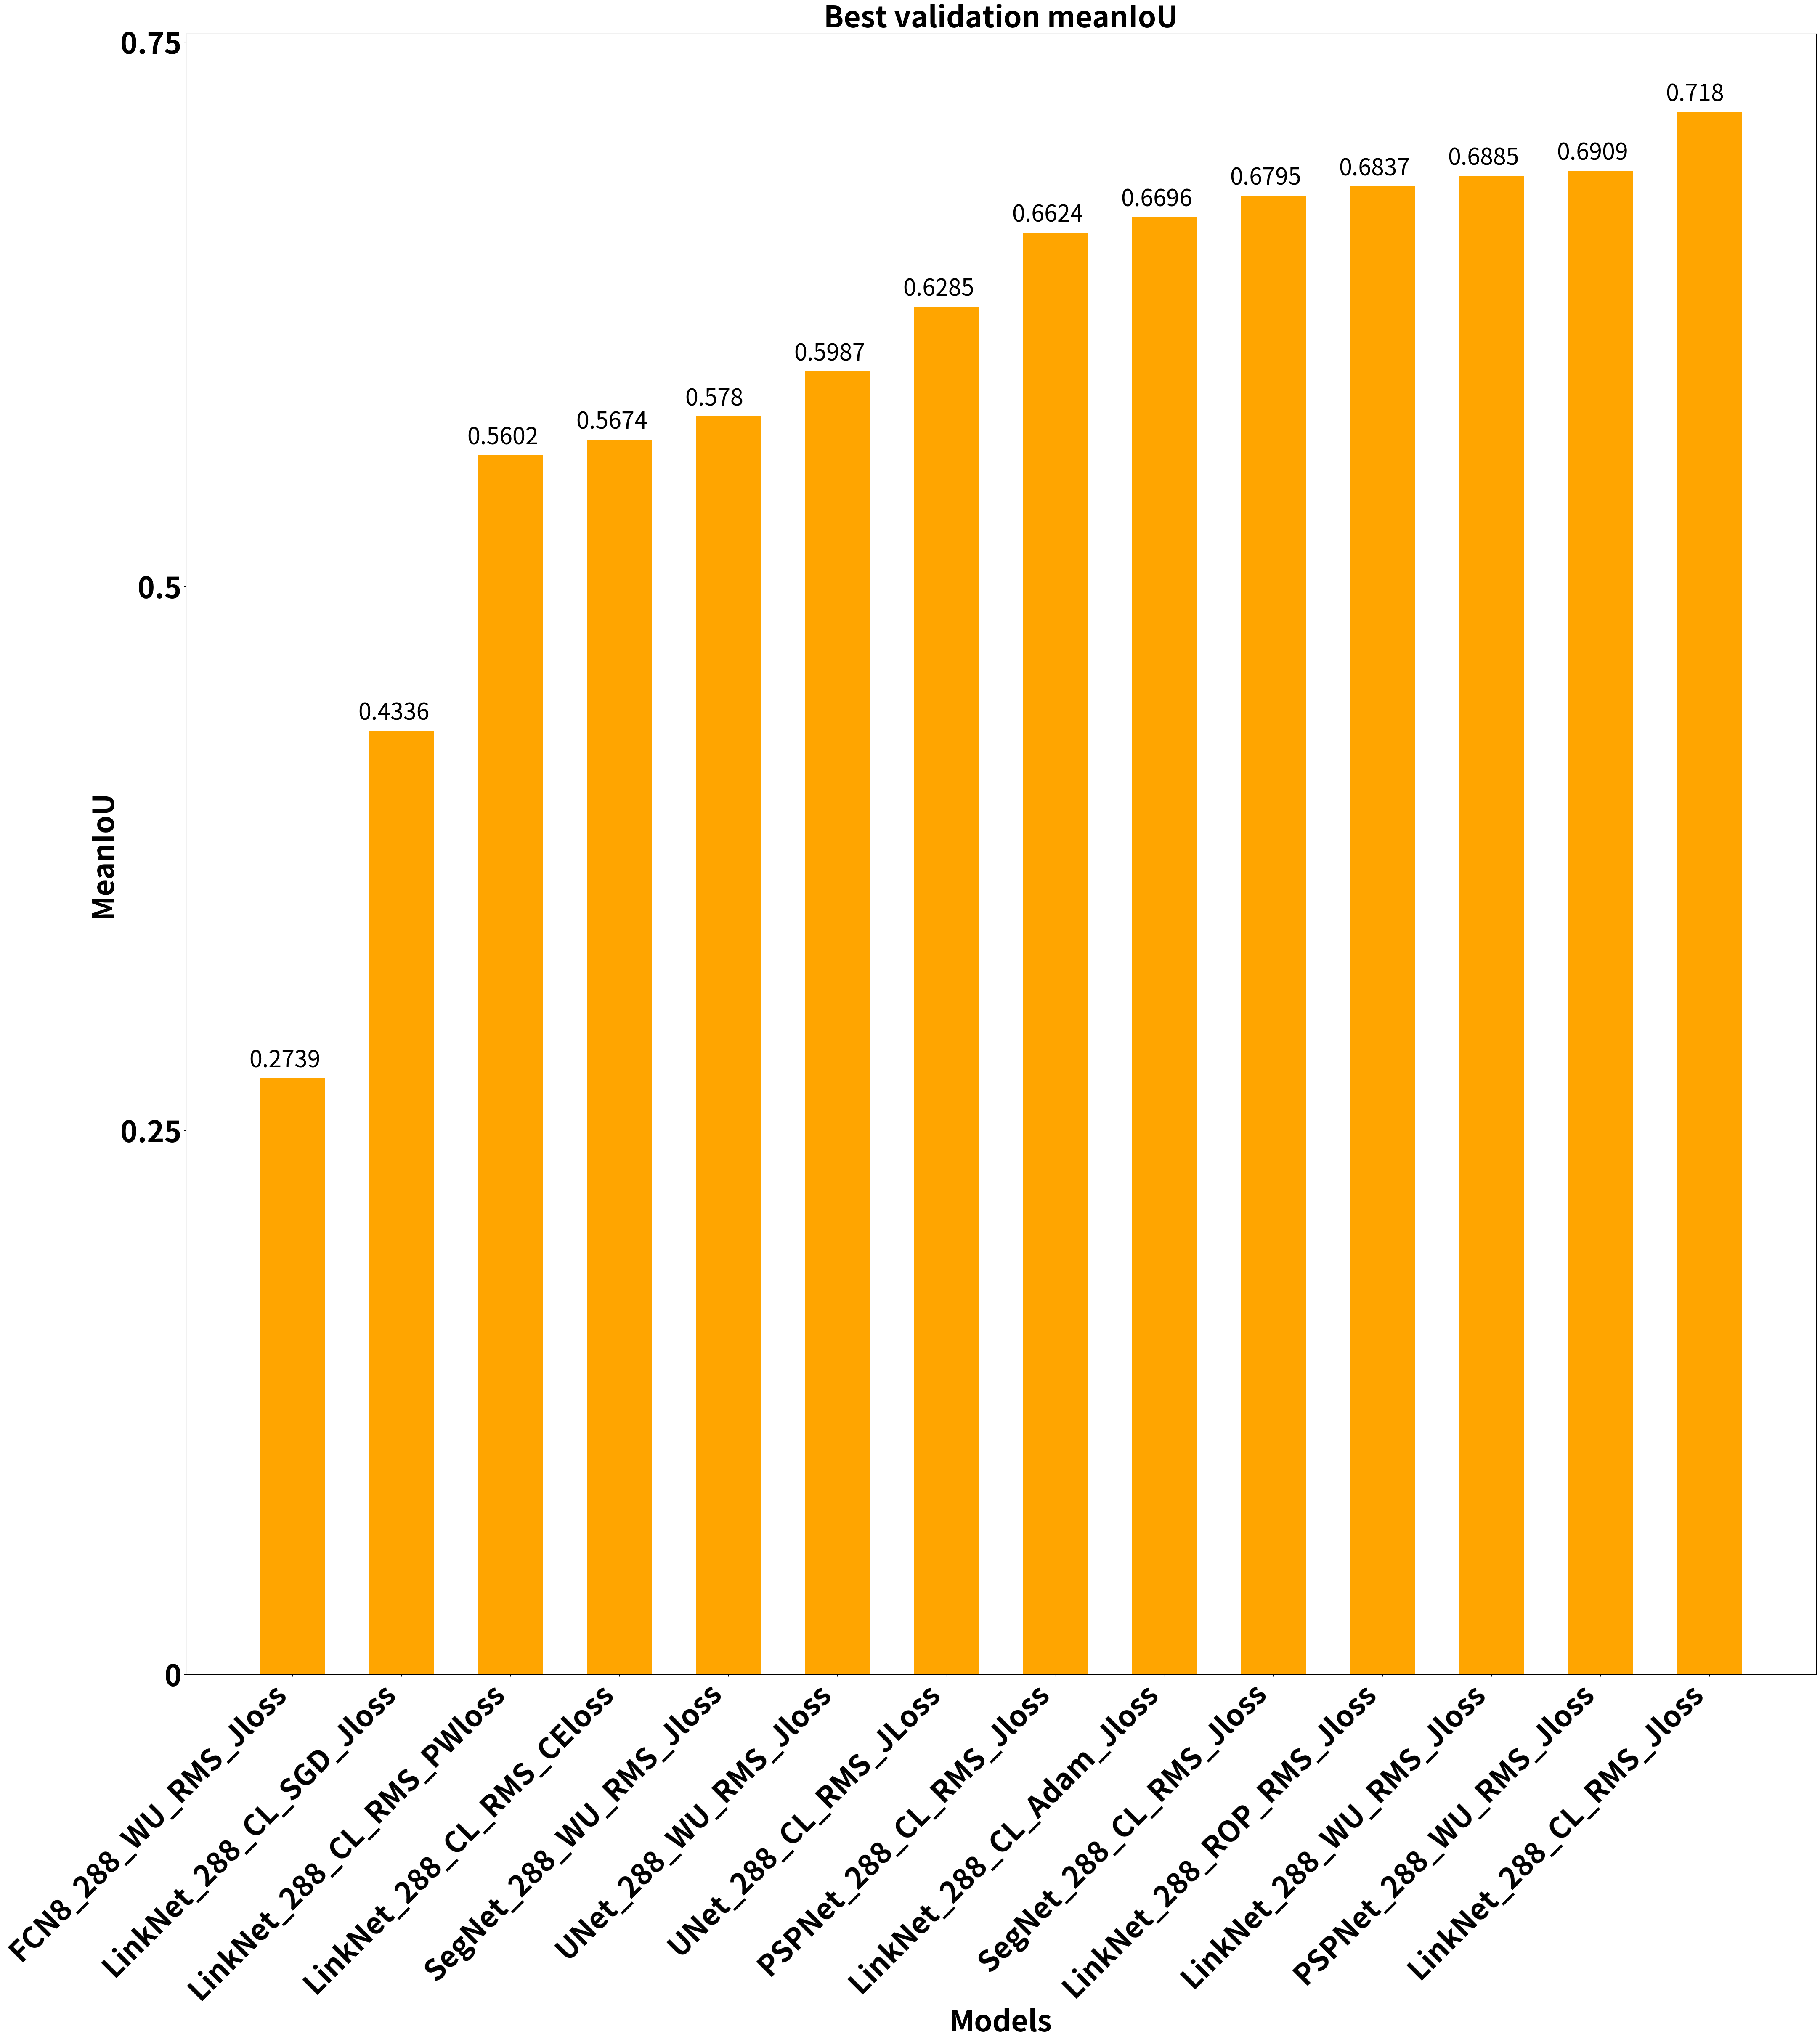

This chart was generated by the following Python code:
import matplotlib.pyplot as plt
import numpy as np
from matplotlib.pyplot import figure


def plot_MeanIoU_val():
    figure(num=None, figsize=(50, 50), dpi=20, facecolor='w', edgecolor='k')
    font = {'size': '40'}
    fontT = {'weight': 'bold',
             'size': '50'}
    barWidth = 0.6

    MeanIoU = {"LinkNet_288_CL_RMS_Jloss": 0.718,
               "LinkNet_288_WU_RMS_Jloss": 0.6885,
               "PSPNet_288_WU_RMS_Jloss": 0.6909,
               "LinkNet_288_CL_SGD_Jloss": 0.4336,
               "LinkNet_288_CL_RMS_CEloss": 0.5674,
               "LinkNet_288_CL_RMS_PWloss": 0.5602,
               "SegNet_288_WU_RMS_Jloss": 0.578,
               "UNet_288_WU_RMS_Jloss": 0.5987,
               "UNet_288_CL_RMS_JLoss": 0.6285,
               "PSPNet_288_CL_RMS_Jloss": 0.6624,
               "SegNet_288_CL_RMS_Jloss": 0.6795,
               "LinkNet_288_CL_Adam_Jloss": 0.6696,
               "LinkNet_288_ROP_RMS_Jloss": 0.6837,
               "FCN8_288_WU_RMS_Jloss": 0.2739
               }
    sorted_values = sorted(MeanIoU.values())  # Sort the values
    sorted_dict = {}

    for i in sorted_values:
        for k in MeanIoU.keys():
            if MeanIoU[k] == i:
                sorted_dict[k] = MeanIoU[k]
                break
    MeanIoU = sorted_dict
    values = [*MeanIoU.values()]

    positions = [i for i in range(1, len(MeanIoU) + 1)]
    plt.bar(positions, [j for j in values], width=barWidth, color="orange")
    # plt.bar(1, MeanIoU["HSV_HOG_FC"]+0.5, error_kw=dict(lw=5, capsize=5, capthick=3),
    #        width = barWidth+0.1, color = "red", label="Extraction of features (500 points) + inference")
    plt.xticks([r + barWidth + 0.4 for r in range(len(MeanIoU))], MeanIoU.keys(), rotation=45, font=fontT, ha='right')

    # Create labels
    for i in range(0, len(MeanIoU)):
        plt.text(x=i + 0.6, y=[j for j in values][i] + 0.005, s=str(float([j for j in values][i])), font=font)

    plt.subplots_adjust(bottom=0.2, top=0.98)
    plt.xlabel('Models', fontT)
    plt.ylabel('MeanIoU', fontT)
    plt.title('Best validation meanIoU', fontT)
    plt.yticks(np.arange(0, 1, 0.25), [0, 0.25, 0.5, 0.75], font=fontT)

    plt.show()


if __name__ == "__main__":
    plot_MeanIoU_val()
